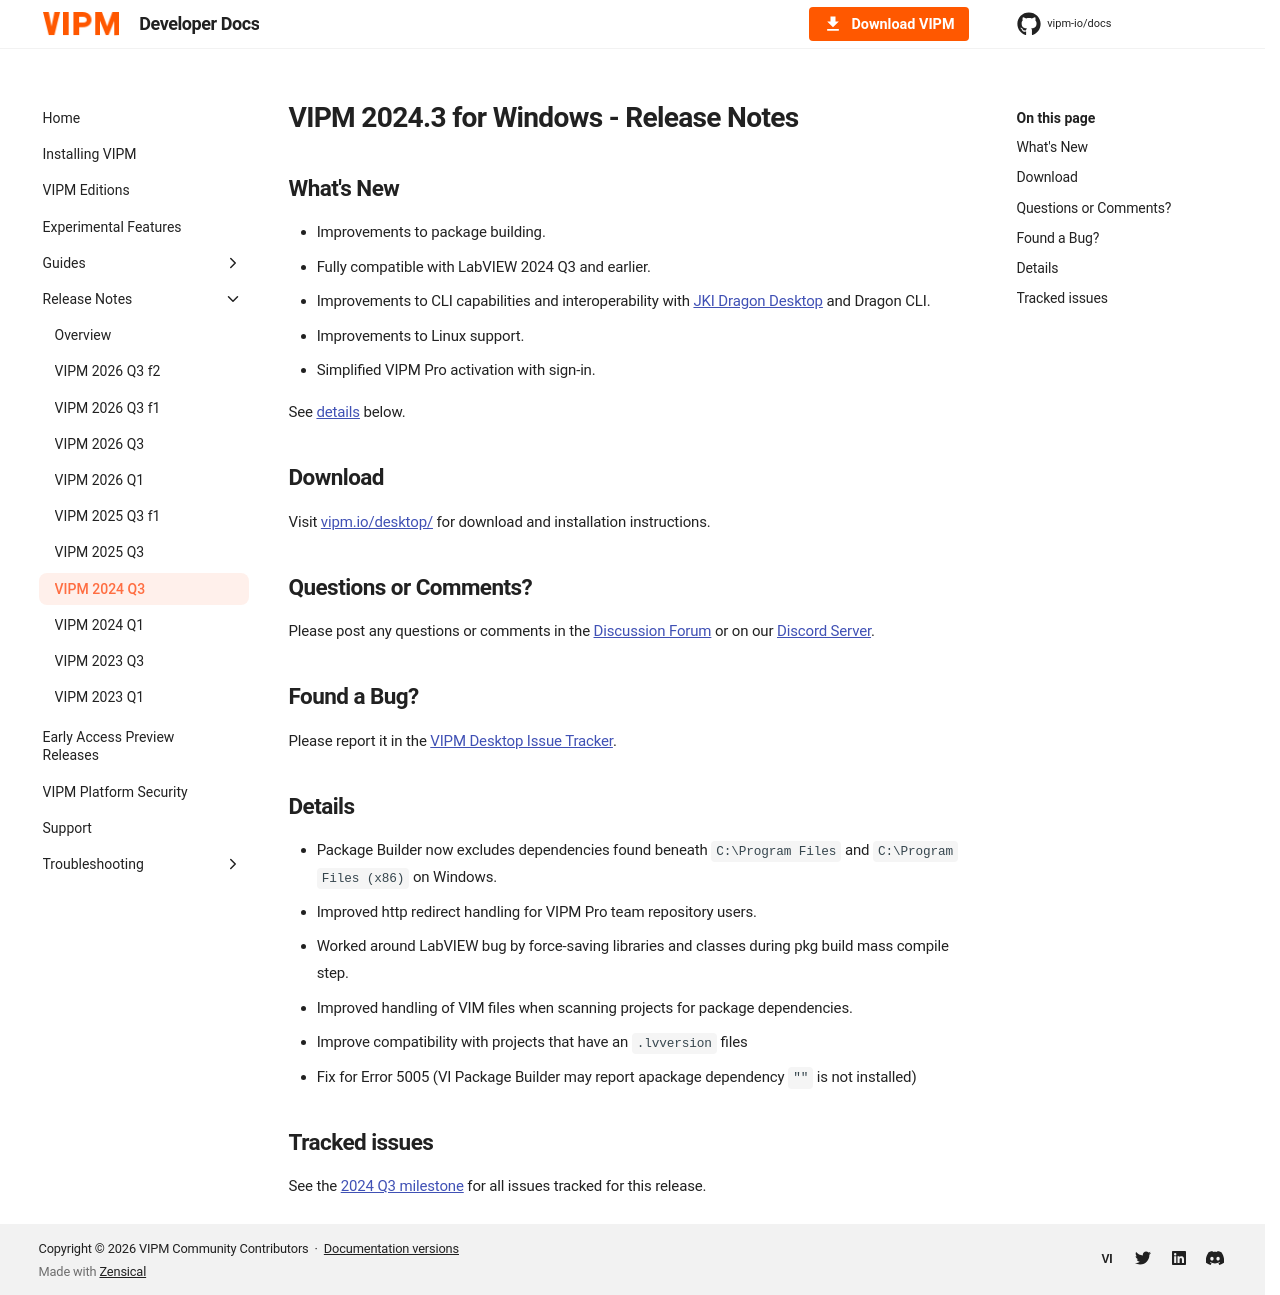

repository: vipm-io/docs · page: 2026-Q3/release-notes/2024.3/index.html · generator: mkdocs

---
title: VIPM 2024 Q3
description: Package building improvements, LabVIEW 2024 Q3 support, and simplified Pro activation.
---

# VIPM 2024.3 for Windows - Release Notes

## What's New

- Improvements to package building.
- Fully compatible with LabVIEW 2024 Q3 and earlier.
- Improvements to CLI capabilities and interoperability with [JKI Dragon Desktop](https://dragon.vipm.io) and Dragon CLI.
- Improvements to Linux support.
- Simplified VIPM Pro activation with sign-in.

See [details](#details) below.

## Download

Visit [vipm.io/desktop/](https://www.vipm.io/desktop/) for download and installation instructions.

## Questions or Comments?

Please post any questions or comments in the [Discussion Forum](https://forums.vipm.io) or on our [Discord Server](https://discord.gg/uyXwAz4B63).

## Found a Bug?

Please report it in the [VIPM Desktop Issue Tracker](https://github.com/vipm-io/vipm-desktop-issues).

## Details

- Package Builder now excludes dependencies found beneath `C:\Program Files` and `C:\Program Files (x86)` on Windows.
- Improved http redirect handling for VIPM Pro team repository users.
- Worked around LabVIEW bug by force-saving libraries and classes during pkg build mass compile step.
- Improved handling of VIM files when scanning projects for package dependencies.
- Improve compatibility with projects that have an `.lvversion` files
- Fix for Error 5005 (VI Package Builder may report apackage dependency `""` is not installed)

## Tracked issues

See the [2024 Q3 milestone](https://github.com/vipm-io/vipm-desktop-issues/milestone/7) for all issues tracked for this release.
